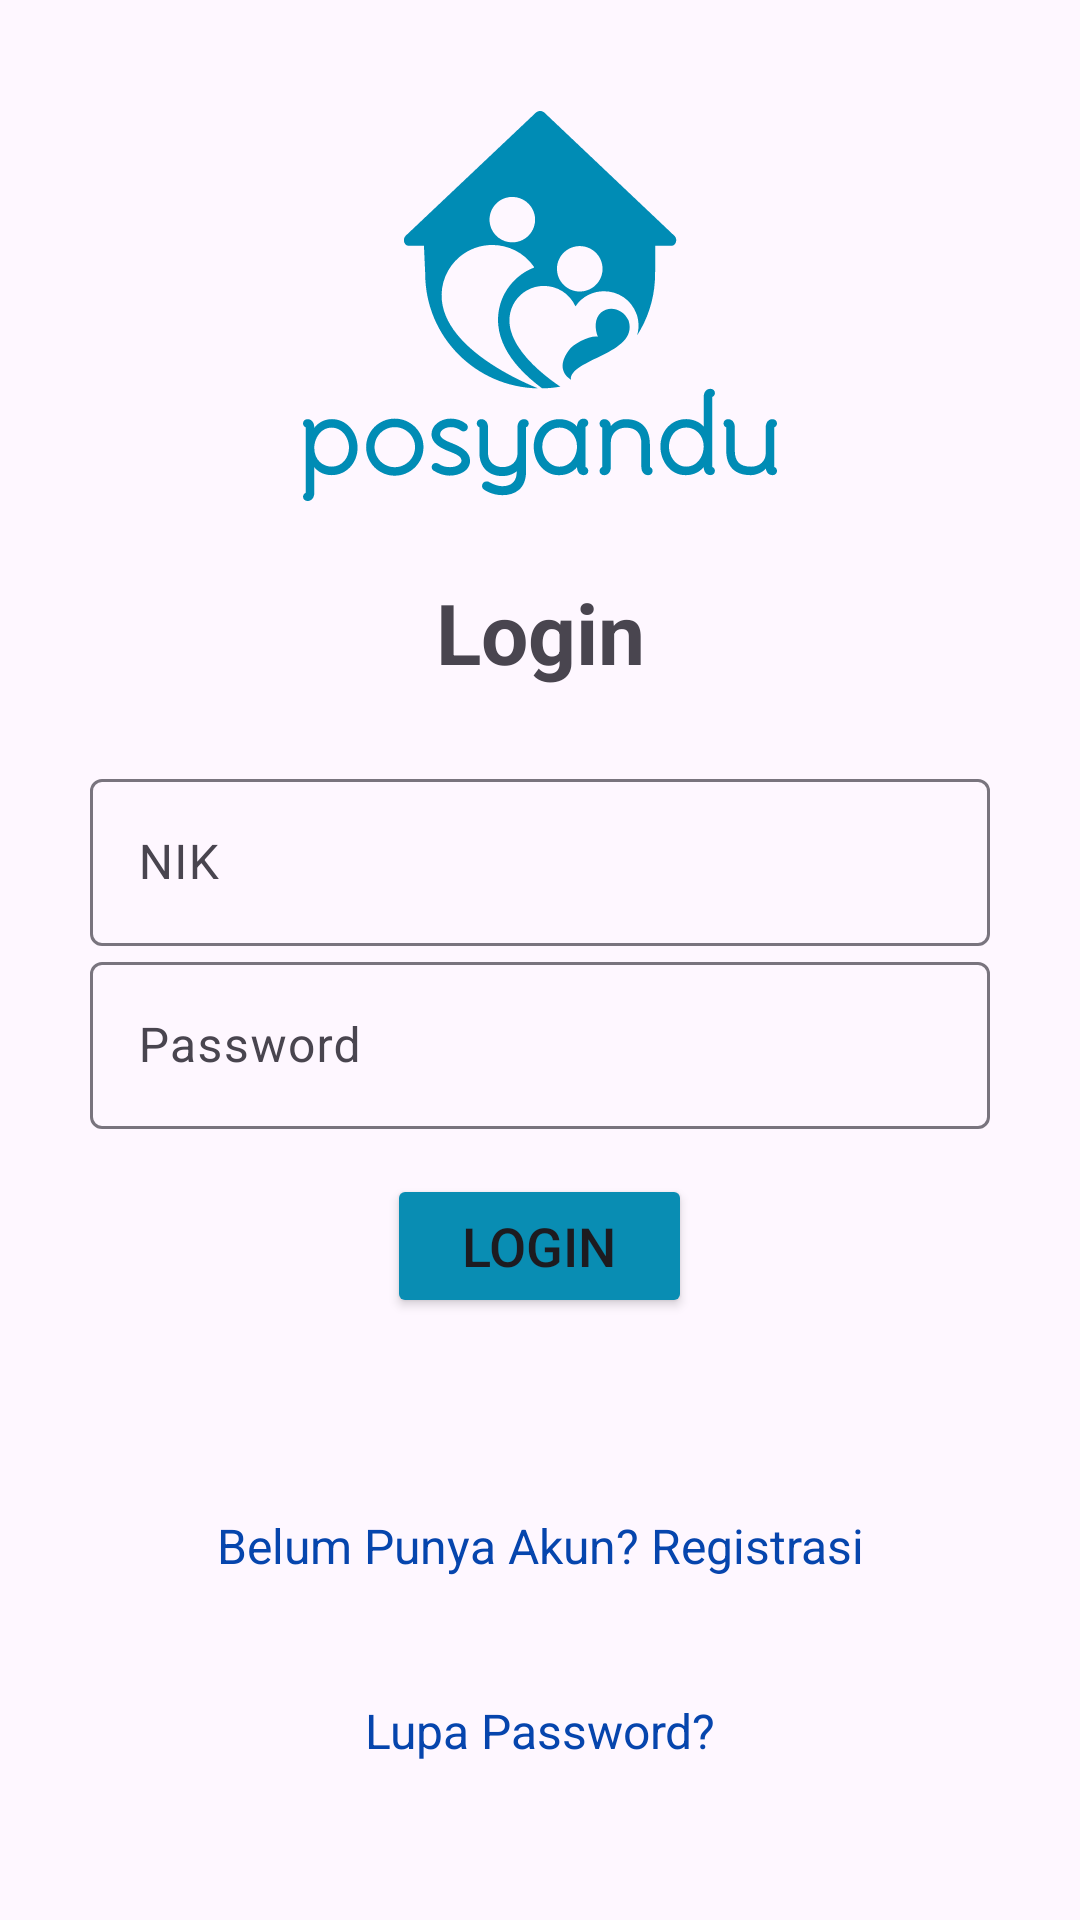

The Android layout XML behind this screen, and the referenced resources:
<!-- AndroidManifest.xml: activity theme Theme.Posyandu.Material3.Light.NoActionBar -->
<!-- res/layout/activity_login.xml -->
<?xml version="1.0" encoding="utf-8"?>
<LinearLayout xmlns:android="http://schemas.android.com/apk/res/android"
    xmlns:app="http://schemas.android.com/apk/res-auto"
    xmlns:tools="http://schemas.android.com/tools"
    android:layout_width="match_parent"
    android:layout_height="match_parent"
    android:orientation="vertical"
    android:gravity="center"
    android:padding="30dp"
    tools:context=".LoginActivity">
    <ImageView
        android:layout_width="wrap_content"
        android:layout_height="wrap_content"
        android:background="@drawable/posyandu_text"
        android:layout_gravity="center"
        android:layout_marginBottom="25dp" />

    <TextView
        android:text="@string/login"
        android:textSize="28sp"
        android:textStyle="bold"
        android:gravity="center"
        android:layout_width="match_parent"
        android:layout_height="wrap_content"
        android:layout_marginBottom="25dp" />

    <com.google.android.material.textfield.TextInputLayout
        android:layout_width="match_parent"
        android:layout_height="wrap_content">
        <com.google.android.material.textfield.TextInputEditText
            android:id="@+id/nik"
            android:hint="@string/nik"
            android:inputType="number"
            android:maxLength="16"
            android:layout_width="match_parent"
            android:layout_height="wrap_content" />
    </com.google.android.material.textfield.TextInputLayout>

    <com.google.android.material.textfield.TextInputLayout
        android:layout_width="match_parent"
        android:layout_height="wrap_content">
        <com.google.android.material.textfield.TextInputEditText
            android:id="@+id/password"
            android:hint="@string/password"
            android:inputType="textPassword"
            android:layout_width="match_parent"
            android:layout_height="wrap_content" />
    </com.google.android.material.textfield.TextInputLayout>

    <ProgressBar
        android:id="@+id/progressBar"
        android:visibility="gone"
        android:layout_width="wrap_content"
        android:layout_height="wrap_content" />

    <Button
        android:id="@+id/btn_login"
        android:text="@string/login"
        android:layout_marginTop="15dp"
        android:textSize="18sp"
        android:paddingTop="10dp"
        android:paddingBottom="10dp"
        android:paddingLeft="25dp"
        android:paddingRight="25dp"
        android:layout_width="wrap_content"
        android:layout_height="wrap_content"
        android:backgroundTint="@color/blue"/>

    <TextView
        android:id="@+id/registerNow"
        android:textSize="16sp"
        android:paddingTop="15dp"
        android:paddingBottom="15dp"
        android:gravity="center"
        android:layout_marginTop="50dp"
        android:textColor="#0645AD"
        android:text="@string/belum_punya_akun_registrasi"
        android:layout_width="match_parent"
        android:layout_height="wrap_content" />
    <TextView
        android:id="@+id/forgetPasswordNow"
        android:textSize="16sp"
        android:paddingTop="15dp"
        android:paddingBottom="15dp"
        android:gravity="center"
        android:layout_marginTop="10dp"
        android:textColor="#0645AD"
        android:text="Lupa Password?"
        android:layout_width="match_parent"
        android:layout_height="wrap_content" />

</LinearLayout>
<!-- resources referenced by this layout -->
<resources>
  <color name="blue">#098DB3</color>
  <!-- drawable posyandu_text: vector/xml drawable (drawable, 5756 chars, omitted) -->
  <string name="belum_punya_akun_registrasi">Belum Punya Akun? Registrasi</string>
  <string name="login">Login</string>
  <string name="nik">NIK</string>
  <string name="password">Password</string>
  <style name="Theme.Posyandu.Material3.Light.NoActionBar" parent="Theme.Material3.Light.NoActionBar">
          <item name="colorPrimary">@color/blue</item> 
          <item name="android:statusBarColor" tools:targetApi="21">@color/blue</item>
          
      </style>
</resources>
